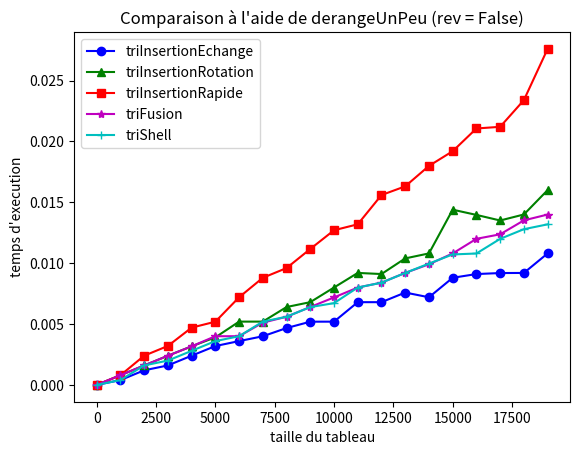

Write the Python code that produced this figure.
#!/usr/bin/env python3
# -*- coding: utf-8 -*-

import sys

version = sys.version_info
if version.major < 3:
    sys.exit(
        "Python2 n'est PLUS supporté depuis le 1er Janvier 2020, merci d'installer Python3"
    )

import random
from time import process_time as clock

try:
    import matplotlib.pyplot as plt
except ModuleNotFoundError:
    sys.exit("Le module matplolib est nécessaire pour ce TP.")


############################################################
# Exercice 1.1
#
# Tri selection
#


def find_minimum_index(T, index):
    min_value, minimum_index = T[index], index

    for i in range(index, len(T)):
        if min_value <= T[i]:
            continue
        min_value = T[i]
        minimum_index = i

    return minimum_index


def triSelection(T):
    for i in range(len(T) - 1):
        minimum_index = find_minimum_index(T, i)
        T[i], T[minimum_index] = T[minimum_index], T[i]

    return T


############################################################
# Exercice 1.2
#
# randomPerm prend en paramètre un entier n et renvoie une
# permutation aléatoire de longueur n dont l'algorithme s'appuie
# sur le tri sélection
#


def randomPerm(n):
    T = [i + 1 for i in range(n)]
    for i in range(n - 1):
        index = random.randint(i + 1, len(T) - 1)
        T[i], T[index] = T[index], T[i]

    return T


############################################################
# Exercice 1.3
#
# testeQueLaFonctionTrie prend en paramètre une fonction de
# tri f et l’applique sur des permutations aléatoires de
# taille i variant de 2 à 100 et vérifie que le résultat est
# un tableau trié
#


def testeQueLaFonctionTrie(f):
    for i in range(2, 101):
        tab = randomPerm(i)
        sorted_tab = f(tab.copy())
        if sorted_tab != [j + 1 for j in range(i)]:
            print("The array was not properly sorted : ", tab)
            print("The function returned : ", sorted_tab)
            return False

    return True


############################################################
# Exercice 1.4
#
# randomTab prend des entiers n, a et b et renvoie un tableau
# aléatoire de taille n contenant des entiers compris entre
# les bornes a et b.
#


def randomTab(n, a, b):
    T = [0] * n
    for i in range(n):
        T[i] = random.randint(a, b)
    return T


############################################################
# Exercice 1.5
#
# derangeUnPeu prend des entiers n, k et un booléen rev et
# effectue k échanges entre des positions aléatoires sur la
# liste des entiers de 1 à n si rev vaut False ou sur la
# liste des entiers n à 1 si rev vaut True.
#


def derangeUnPeu(n, k, rev):
    T = [n - i for i in range(n)] if rev else [i + 1 for i in range(n)]

    for _ in range(k):
        a, b = random.randint(0, n - 1), random.randint(0, n - 1)
        T[a], T[b] = T[b], T[a]

    return T


############################################################
# Exercice 2.1
#
# Trois variantes du tri par insertion L échanges successifs,
# insertion directe à la bonne position, et avec recherche
# dichotomique de la position
#


def triInsertionEchange(T):
    for i in range(1, len(T)):
        for j in range(i, 0, -1):
            if T[j - 1] > T[j]:
                T[j - 1], T[j] = T[j], T[j - 1]
            else:
                break
    return T


def shiftByOne(T, new_index, old_index):
    """
    Déplace un element d'un tableau vers la gauche de
    la liste dans la position old_index vers la position
    new_index en faisant des échanges successifs.
    """

    tmp = T[old_index]
    for i in range(old_index, new_index, -1):
        T[i] = T[i - 1]
    T[new_index] = tmp


def triInsertionRotation(T):
    for i in range(1, len(T)):
        for j in range(i - 1, -1, -1):
            if T[j] < T[i]:
                break
            if j == 0 or T[j] >= T[i] and T[j - 1] <= T[i]:
                shiftByOne(T, j, i)
                break
    return T


def findCorrectIndexDichotomy(T, value, start, end):
    """
    Recherche dichotomique de la position d'un element dans un tableau trié.
    """
    if start == end:
        return start
    middle = (start + end) // 2
    if T[middle] < value:
        return findCorrectIndexDichotomy(T, value, middle + 1, end)
    return findCorrectIndexDichotomy(T, value, start, middle)


def triInsertionRapide(T):
    for i in range(1, len(T)):
        index = findCorrectIndexDichotomy(T, T[i], 0, i)
        shiftByOne(T, index, i)

    return T


############################################################
# Exercice 2.2
#
# Tri fusion
#


def fusion(T1, T2):
    """
    Fusionne deux tableaux en un seul tableau de manière itérative.
    """
    n1 = len(T1)
    n2 = len(T2)
    T12 = [0] * (n1 + n2)

    # index des tableaux T1 et T2
    i1 = 0
    i2 = 0
    # index du tableau final
    i = 0

    # On fusionne les deux tableaux en un seul.
    # On parcourt les deux tableaux en même temps
    # et on ajoute l'élément le plus petit dans
    # le tableau final
    while i1 < n1 and i2 < n2:
        if T1[i1] < T2[i2]:
            T12[i] = T1[i1]
            i1 += 1
        else:
            T12[i] = T2[i2]
            i2 += 1
        i += 1

    # On ajoute les éléments restants dans le tableau final
    while i1 < n1:
        T12[i] = T1[i1]
        i1 += 1
        i += 1
    while i2 < n2:
        T12[i] = T2[i2]
        i2 += 1
        i += 1

    return T12


def triFusion(T, deb=0, fin=None):
    if fin is None:
        fin = len(T)
    if fin - deb < 2:
        return T[deb:fin]
    milieu = (deb + fin) // 2
    gauche = triFusion(T, deb, milieu)
    droite = triFusion(T, milieu, fin)
    return fusion(gauche, droite)


############################################################
# Exercice 2.3
#
# Tri à bulles
#


def triBulles(T):
    for i in range(len(T), 0, -1):
        for j in range(0, i - 1):
            if T[j + 1] < T[j]:
                T[j + 1], T[j] = T[j], T[j + 1]

    return T


############################################################
# Exercice 3.1
#
# Trie par insertion le sous-tableau T[debut::gap] de T
#


def triInsertionPartiel(T, gap, debut):
    for i in range(debut, len(T), gap):
        for j in range(i, debut, -gap):
            if T[j - gap] > T[j]:
                T[j - gap], T[j] = T[j], T[j - gap]
            else:
                break
    return T


############################################################
# Exercice 3.2
#
# Tri Shell
#


def triShell(T):
    for gap in [57, 23, 10, 4, 1]:
        for i in range(gap):
            triInsertionPartiel(T, gap, i)
    return T


##############################################################
#
# Mesure du temps
#


def mesure(algo, T):
    debut = clock()
    algo(T)
    return clock() - debut


def mesureMoyenne(algo, tableaux):
    return sum([mesure(algo, t[:]) for t in tableaux]) / len(tableaux)


couleurs = [
    "b",
    "g",
    "r",
    "m",
    "c",
    "k",
    "y",
    "#ff7f00",
    ".5",
    "#00ff7f",
    "#7f00ff",
    "#ff007f",
    "#7fff00",
    "#007fff",
]

marqueurs = [
    "o",
    "^",
    "s",
    "*",
    "+",
    "d",
    "x",
    "<",
    "h",
    ">",
    "1",
    "p",
    "2",
    "H",
    "3",
    "D",
    "4",
    "v",
]


def courbes(algos, tableaux, styleLigne="-"):
    x = [t[0] for t in tableaux]
    for i, algo in enumerate(algos):
        print("Mesures en cours pour %s..." % algo.__name__)
        y = [mesureMoyenne(algo, t[1]) for t in tableaux]
        plt.plot(
            x,
            y,
            color=couleurs[i % len(couleurs)],
            marker=marqueurs[i % len(marqueurs)],
            linestyle=styleLigne,
            label=algo.__name__,
        )


def affiche(titre):
    plt.xlabel("taille du tableau")
    plt.ylabel("temps d'execution")
    plt.legend(loc="upper left")
    plt.title(titre)
    plt.show()


def compareAlgos(algos, taille=1000, pas=100, ech=5):
    # taille = 1000 : taille maximale des tableaux à trier
    # pas = 100 : pas entre les tailles des tableaux à trier
    # ech = 5 : taille de l'échantillon pris pour faire la moyenne
    for tri in algos:
        if testeQueLaFonctionTrie(tri):
            print(tri.__name__ + ": OK")
        else:
            print(tri.__name__ + ": échoue")
    print()
    print("Comparaison à l'aide de randomPerm")
    tableaux = [[i, [randomPerm(i) for j in range(ech)]] for i in range(2, taille, pas)]
    courbes(algos, tableaux, styleLigne="-")
    affiche("Comparaison à l'aide de randomPerm")
    print()

    print("Comparaison à l'aide de randomTab")
    tableaux = [
        [i, [randomTab(i, 0, 1000000) for j in range(ech)]]
        for i in range(2, taille, pas)
    ]
    courbes(algos, tableaux, styleLigne="-")
    affiche("Comparaison à l'aide de randomTab")
    print()

    print("Comparaison à l'aide de derangeUnPeu (rev = True)")
    tableaux = [
        [i, [derangeUnPeu(i, 10, True) for j in range(ech)]]
        for i in range(2, taille, pas)
    ]
    courbes(algos, tableaux, styleLigne="-")
    affiche("Comparaison à l'aide de derangeUnPeu (rev = True)")
    print()

    print("Comparaison à l'aide de derangeUnPeu (rev = False)")
    tableaux = [
        [i, [derangeUnPeu(i, 10, False) for j in range(ech)]]
        for i in range(2, taille, pas)
    ]
    courbes(algos, tableaux, styleLigne="-")
    affiche("Comparaison à l'aide de derangeUnPeu (rev = False)")
    print()


def compareAlgosSurTableauxTries(algos, taille=20000, pas=1000, ech=10):
    print("Comparaison à l'aide de derangeUnPeu (rev = False)")
    tableaux = [
        [i, [derangeUnPeu(i, 10, False) for j in range(ech)]]
        for i in range(2, taille, pas)
    ]
    courbes(algos, tableaux, styleLigne="-")
    affiche("Comparaison à l'aide de derangeUnPeu (rev = False)")


##############################################################
#
# Main
#

if __name__ == "__main__":
    trisInsertion = [triInsertionEchange, triInsertionRotation, triInsertionRapide]
    trisLents = [triSelection, triBulles]

    sys.setrecursionlimit(4000)

    # Question 1.6

    print("Exercice 1")
    algos = [triSelection]
    # compareAlgos(algos)

    # Question 2.4

    print("Exercice 2")
    algos += trisInsertion + [triFusion, triBulles]
    # compareAlgos(algos)

    ###################################################################
    ##### Commentez ici les résultats obtenus pour les différents #####
    ##### algorithmes sur les différents types de tableaux ############
    ###################################################################
    # Dans un premier moment on observe que parmi les tris par insertion
    # le tri par insertion rapide est le plus rapide. POar contre la
    # différence entre le tri par insertion rapide et le tri par selection
    # devient évidente quand on a  un tableau presque trié (derange un peu).
    # Dans ce cas, le tri par insertion performe de la meme manière que quand
    # le tableau n'est pas trié. Par contre le tri par selection est beaucoup
    # plus rapide. On en déduit que le tri par insertion est plus rapide que
    # le tri par selection en moyenne.
    #
    # Une fois introduits le tri a bulles et le tri par fusion, on observe
    # qu'ils font la différence. Le tri a bulles est clairement le pire, il
    # performe de la même manière dans toutes les situations et d'un manière
    # beaucoup plus lente que les autres. Le tri par fusion est le plus rapide
    # et il est constant aussi dans toutes les situations.
    ###################################################################

    # Question 3.3

    print("Exercice 3")
    algos = [triShell]
    # compareAlgos(algos)

    # Question 3.4

    print("Comparaisons de tous les algos")
    algos = trisInsertion + trisLents + [triFusion, triShell]
    # compareAlgos(algos, taille=2000, pas=200)

    ###################################################################
    ##### Commentez ici les résultats obtenus pour les différents #####
    ##### algorithmes sur les différents types de tableaux ############
    ###################################################################
    # On observe que le tri Shell est une amélioration importante du tri
    # par insertion. Il bat tous les autres tris par insertion et il est
    # très proche du tri par fusion (au moins a cette échelle).
    ###################################################################

    # compare les tris fusions et Shell

    print("Comparaisons des tris fusion et Shell")
    algos = [triFusion, triShell]
    # compareAlgos(algos, taille=10000, pas=500)

    ###################################################################
    ##### Commentez ici les résultats obtenus pour les différents #####
    ##### algorithmes sur les différents types de tableaux ############
    ###################################################################
    # On observe que le tri par fusion est plus rapide que le tri Shell
    # dans tous les cas, sauf dans les tableaux presque tries. Dans cette
    # situation ils sont plus ou moins égaux.
    ###################################################################

    # comparaison sur tableaux presque triés

    print("\nComparaisons sur tableaux presque triés")
    algos = trisInsertion + [triFusion, triShell]
    compareAlgosSurTableauxTries(algos)

    ###################################################################
    ##### Commentez ici les résultats obtenus pour les différents #####
    ##### algorithmes sur les différents types de tableaux ############
    ###################################################################
    # On observe que dans le cas des tableaux presque triés, le tri par
    # insertion domine. Le tri par fusion est le plus rapide dans toutes
    # les situations sauf quand le tableau est presque trié. Dans ce
    # cas, le tri shell est plus rapide.
    ###################################################################
